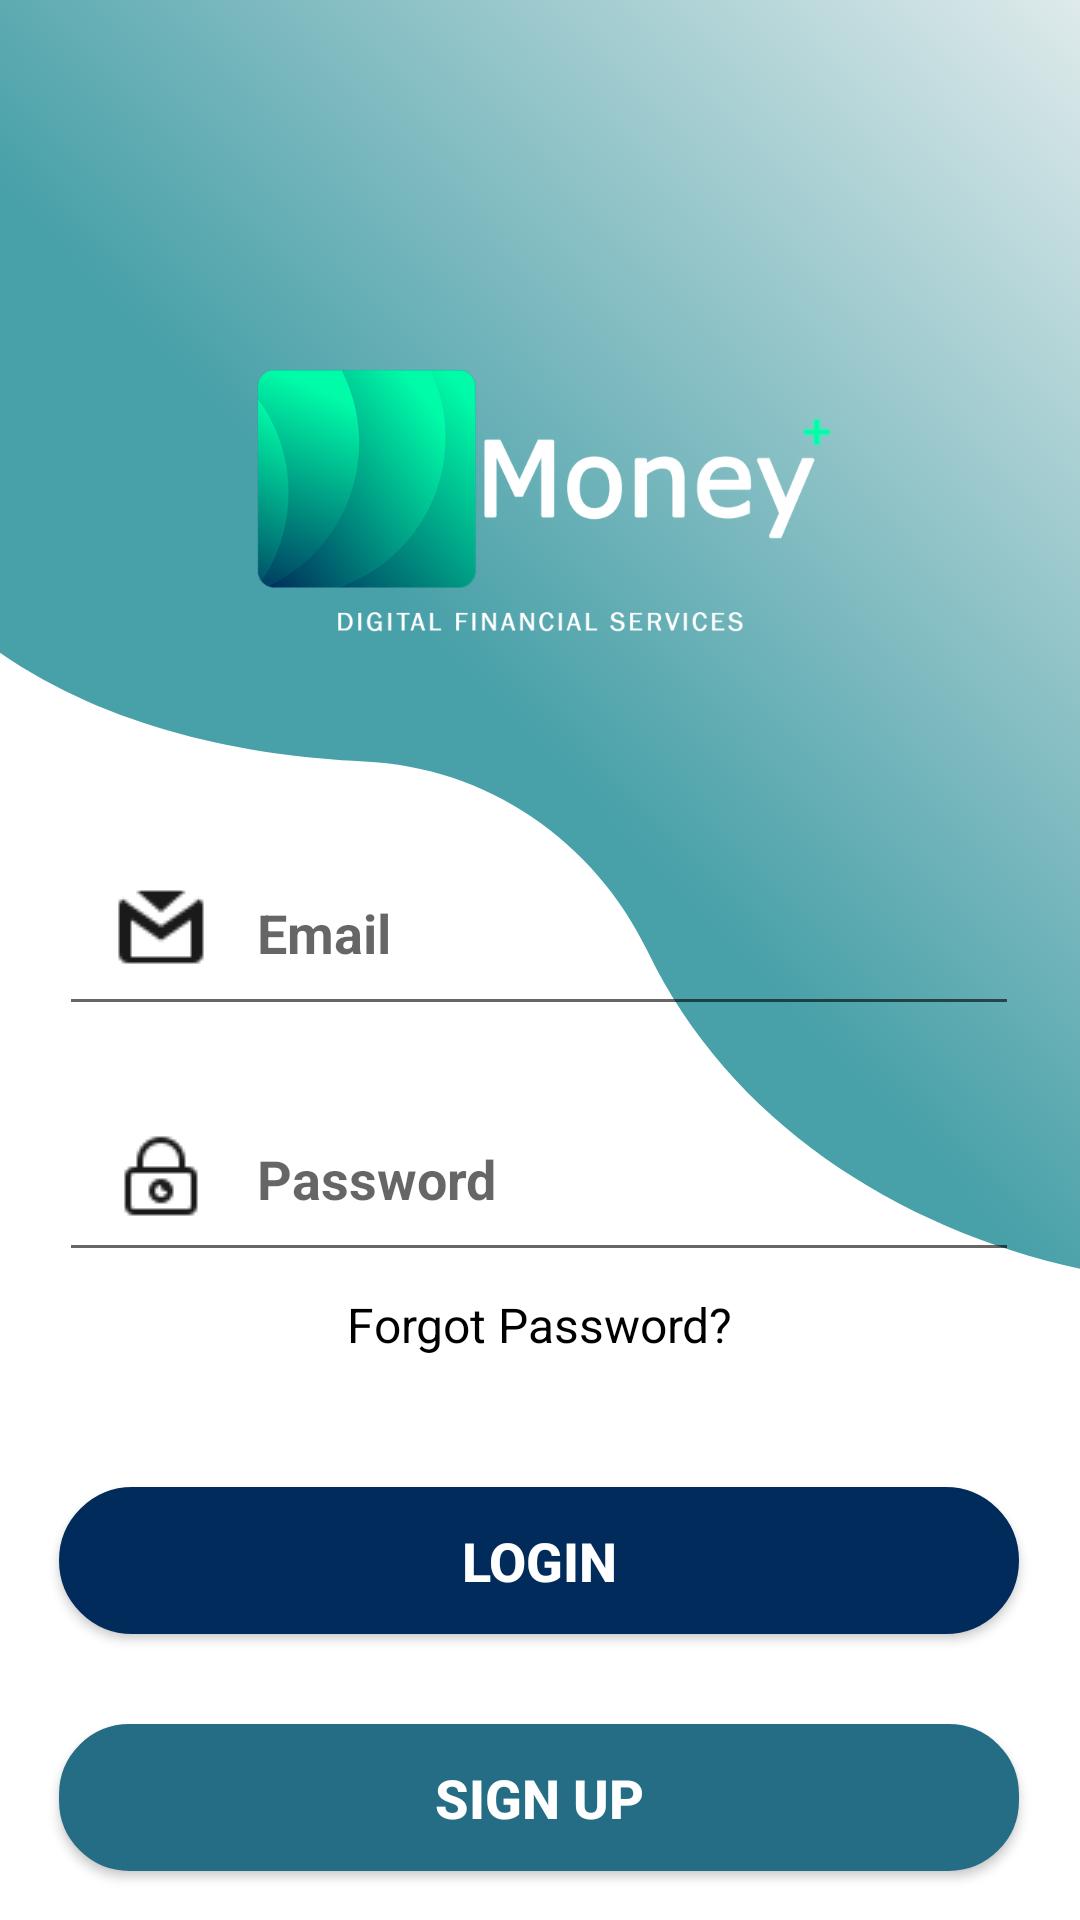

The Android layout XML behind this screen, and the referenced resources:
<!-- AndroidManifest.xml: application theme Theme.PersonalFinanceManagementApp -->
<!-- res/layout/activity_login.xml -->
<?xml version="1.0" encoding="utf-8"?>
<androidx.constraintlayout.widget.ConstraintLayout xmlns:android="http://schemas.android.com/apk/res/android"
    xmlns:app="http://schemas.android.com/apk/res-auto"
    xmlns:tools="http://schemas.android.com/tools"
    android:layout_width="match_parent"
    android:layout_height="match_parent"
    android:background="@drawable/singin_design"
    tools:context=".Login">


    <EditText
        android:id="@+id/TextEmailAddress"
        android:layout_width="320dp"
        android:layout_height="62dp"
        android:layout_marginTop="280dp"
        android:drawableStart="@drawable/email_icon"
        android:drawablePadding="16dp"
        android:ems="10"
        android:hint="@string/email"
        android:imeOptions="actionNext"
        android:inputType="textEmailAddress"
        android:maxLines="1"
        android:padding="18dp"
        android:textColor="@color/black"
        android:textSize="18sp"
        android:textStyle="bold"
        app:layout_constraintEnd_toEndOf="parent"
        app:layout_constraintHorizontal_bias="0.494"
        app:layout_constraintStart_toStartOf="parent"
        app:layout_constraintTop_toTopOf="parent"
        app:startIconDrawable="@drawable/email_icon" />

    <EditText
        android:id="@+id/TextPassword"
        android:layout_width="320dp"
        android:layout_height="62dp"
        android:layout_marginTop="20dp"
        android:drawableStart="@drawable/password_icon"
        android:drawablePadding="16dp"
        android:ems="10"
        android:hint="@string/password"
        android:inputType="textPassword"
        android:padding="18dp"
        android:textColor="@color/black"
        android:textSize="18sp"
        android:textStyle="bold"
        app:layout_constraintEnd_toEndOf="parent"
        app:layout_constraintHorizontal_bias="0.494"
        app:layout_constraintStart_toStartOf="parent"
        app:layout_constraintTop_toBottomOf="@+id/TextEmailAddress" />

    <TextView
        android:id="@+id/tvForgotPassword"
        android:layout_width="208dp"
        android:layout_height="35dp"
        android:text="@string/forgot_password"
        android:textAlignment="center"
        android:textColor="@color/black"
        android:textSize="16sp"
        app:layout_constraintBottom_toBottomOf="parent"
        app:layout_constraintEnd_toEndOf="@+id/TextPassword"
        app:layout_constraintStart_toStartOf="@+id/TextPassword"
        app:layout_constraintTop_toBottomOf="@+id/TextPassword"
        app:layout_constraintVertical_bias="0.036" />

    <Button
        android:id="@+id/LoginButton"
        android:layout_width="320dp"
        android:layout_height="49dp"
        android:layout_marginTop="30dp"
        android:background="@drawable/btn_background"
        android:text="Login"
        android:textColor="@color/white"
        android:textSize="18sp"
        android:textStyle="bold"
        app:cornerRadius="@dimen/cardview_default_elevation"
        app:layout_constraintEnd_toEndOf="parent"
        app:layout_constraintHorizontal_bias="0.494"
        app:layout_constraintStart_toStartOf="parent"
        app:layout_constraintTop_toBottomOf="@+id/tvForgotPassword" />

    <Button
        android:id="@+id/RegistrationButton1"
        android:layout_width="320dp"
        android:layout_height="49dp"
        android:layout_marginTop="30dp"
        android:background="@drawable/back_btn_background"
        android:text="SIGN UP"
        android:textColor="@color/white"
        android:textSize="18sp"
        android:textStyle="bold"
        app:cornerRadius="@dimen/cardview_default_elevation"
        app:layout_constraintEnd_toEndOf="parent"
        app:layout_constraintHorizontal_bias="0.494"
        app:layout_constraintStart_toStartOf="parent"
        app:layout_constraintTop_toBottomOf="@+id/LoginButton" />

</androidx.constraintlayout.widget.ConstraintLayout>
<!-- resources referenced by this layout -->
<resources>
  <color name="black">#FF000000</color>
  <color name="white">#FFFFFFFF</color>
  <!-- drawable back_btn_background (drawable) -->
  <?xml version="1.0" encoding="utf-8"?>
  <selector xmlns:android="http://schemas.android.com/apk/res/android">
      <item>
          <shape android:shape="rectangle">
              <stroke android:width="1dp" android:color="#256D85"/>
              <solid android:color="#256D85"/>
              <corners android:radius="23dp"/>
          </shape>
      </item>
  </selector>
  <!-- drawable btn_background (drawable) -->
  <?xml version="1.0" encoding="utf-8"?>
  <selector xmlns:android="http://schemas.android.com/apk/res/android">
  <item>
      <shape android:shape="rectangle">
          <stroke android:width="1dp" android:color="#002B5B"/>
          <solid android:color="#002B5B"/>
          <corners android:radius="25dp"/>
      </shape>
  </item>
  </selector>
  <!-- drawable email_icon: png bitmap (drawable, 544 bytes) -->
  <!-- drawable password_icon: png bitmap (drawable, 489 bytes) -->
  <!-- drawable singin_design: png bitmap (drawable, 216914 bytes) -->
  <string name="email">Email</string>
  <string name="forgot_password">Forgot Password?</string>
  <string name="password">Password</string>
  <style name="Theme.PersonalFinanceManagementApp" parent="Theme.AppCompat.Light.NoActionBar">
          
          <item name="colorPrimary">@color/darkBlue</item>
          <item name="colorPrimaryVariant">@color/darkBlue</item>
          <item name="colorOnPrimary">@color/white</item>
          
          <item name="colorSecondary">@color/teal_200</item>
          <item name="colorSecondaryVariant">@color/teal_700</item>
          <item name="colorOnSecondary">@color/black</item>
          
          <item name="android:statusBarColor">?attr/colorPrimaryVariant</item>
          
  
  
      </style>
  <color name="darkBlue">#002B5B</color>
  <color name="teal_200">#FF03DAC5</color>
  <color name="teal_700">#FF018786</color>
</resources>
